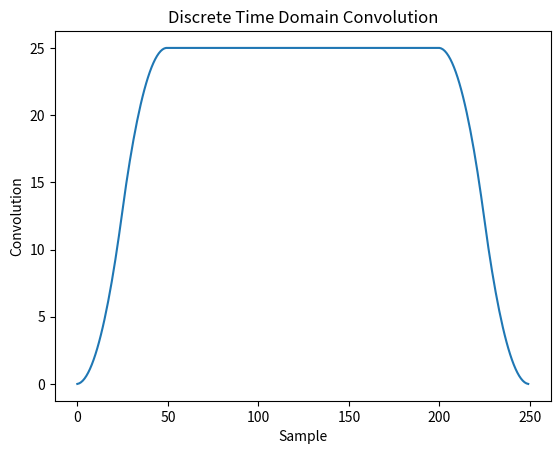

Write Python code to recreate this figure. (Note: this script raises an exception after producing the figure.)
import numpy as np
import matplotlib.pyplot as plt
from scipy.io.wavfile import read
from scipy.signal import convolve
import time


# Question 1
def myTimeConv(x,h):
    leny = len(x)+ len(h)- 1
    y = np.zeros(leny)
    m = len(x)- 1
    n = len(h)- 1
    for i in range(leny):
        low = max(0, i- n)
        high = min(m, i)
        for j in np.arange(low,high+1,1):
            y[i]= x[j]* h[i-j]+ y[i]
    return(y)

# 200 + 100 - 1 = 299

x = np.ones(200)
h = np.concatenate((np.linspace(0, 1, 26), np.linspace(1, 0, 26)[1:]), axis=None)
y_time = myTimeConv(x, h)
# print(y_time)
plt.plot(y_time)
plt.xlabel('Sample')
plt.ylabel('Convolution')
plt.title('Discrete Time Domain Convolution')
plt.savefig('011-convolution.png')


# Question 2
def loadSoundFile(filename):
    fs, x = read(filename)
    # if x.shape[1] > 1:
    #     x = x[:,0]
    x = np.array(x,dtype = float)
    return (x)

def CompareConv(x,h):
    times = np.zeros(2)
    start1 = time.time()
    spconv = convolve(x,h)
    stop1 = time.time()
    times[0] = stop1-start1
    start2 = time.time()
    myconv = myTimeConv(x,h)
    stop2 = time.time()
    times[1] = stop2-start2

    diff = spconv- myconv
    m = np.mean(diff)
    mabs = np.mean(np.abs(diff))
    stdev = np.std(diff)
    return(m,mabs,stdev,times)



x = loadSoundFile('piano.wav')
h = loadSoundFile('impulse-response.wav')
compare = CompareConv(x,h)
print(compare)